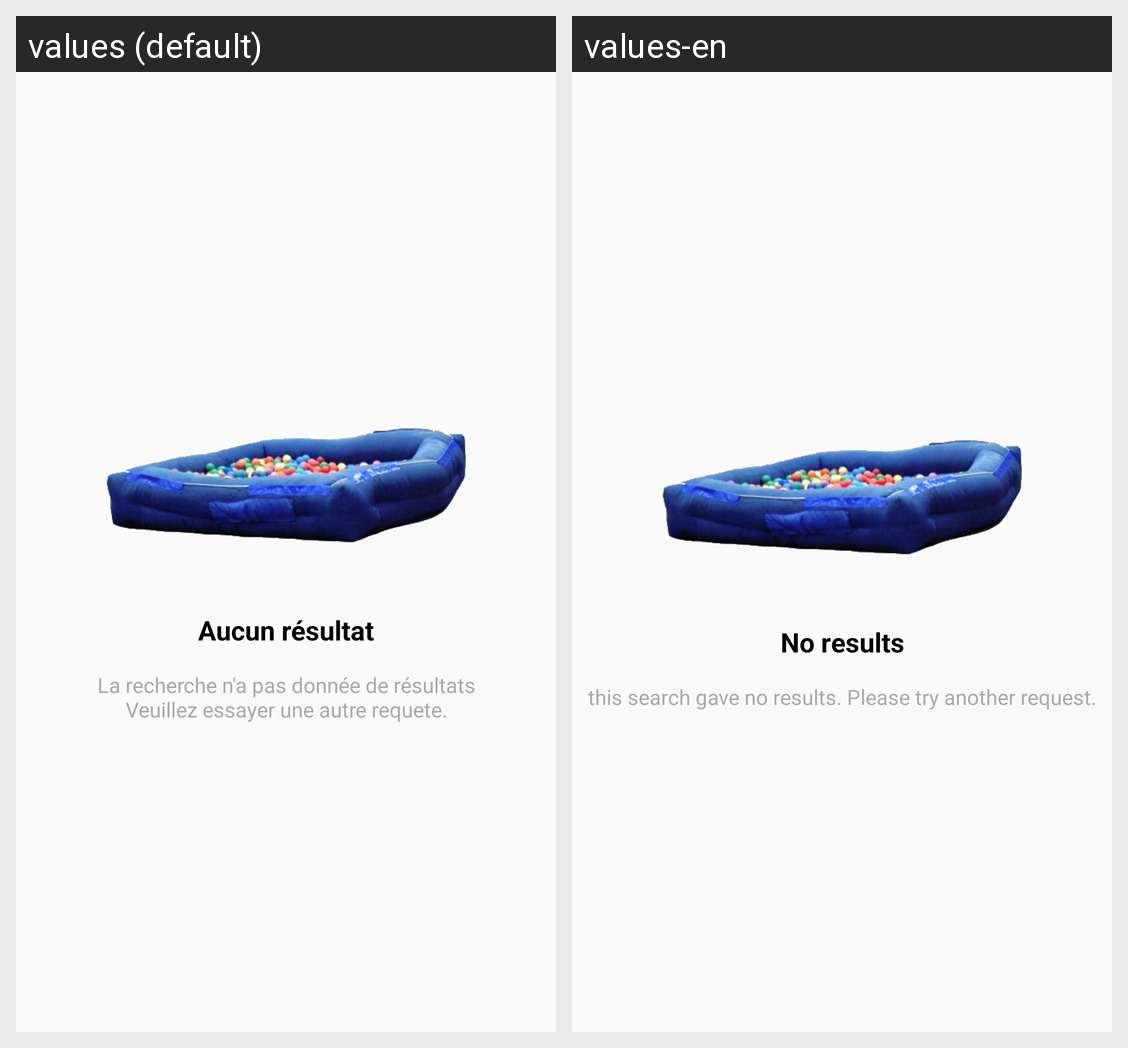

The Android screen above is rendered under two locales of the same app. Produce the string resources it draws, with the default and per-locale values.
Android screen res/layout/empty_results_layout.xml rendered under 2 locales, left to right: values (default), values-en. Device: Nexus 5 (rendered at 1080×1920; each locale shown at half size, 540×960, under a caption strip naming it); theme AppTheme.
Strings drawn on this screen, with the default value and each locale's value (text and hints the layout hard-codes, and strings that could not be matched under every locale, appear in the picture but are not listed):

no_search_result
  values: Aucun résultat
  values-en: No results

no_search_result_details
  values: La recherche n'a pas donnée de résultats
      Veuillez essayer une autre requete.
  values-en: this search gave no results. Please try another request.
